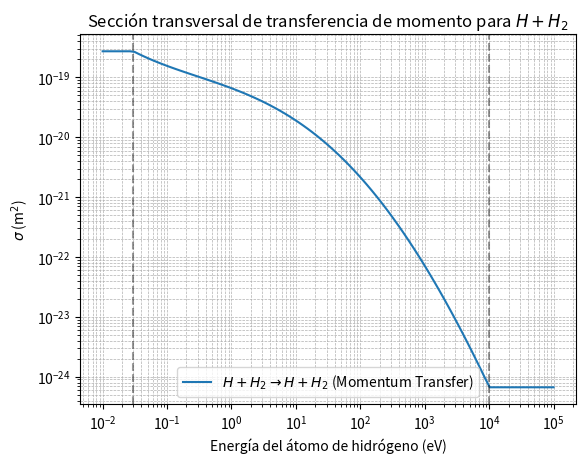

Recreate this plot in Python.
import numpy as np

def sigma_el_h_hh(E: np.ndarray) -> np.ndarray:
    """
    Compute the momentum transfer cross-section for elastic collisions of H with H2.

    This function calculates the cross-section for elastic scattering between a hydrogen atom (H)
    and a hydrogen molecule (H2) as a function of the incident hydrogen atom's energy (E).

    Parameters:
    -----------
    E : float or numpy.ndarray
        Energy of the incident hydrogen atom in eV. If a scalar is provided, it will be
        converted to a numpy array.

    Returns:
    --------
    numpy.ndarray or float
        The momentum transfer cross-section in m². If the input `E` is a scalar, the output
        will also be a scalar. Otherwise, it will be an array of the same shape as `E`.

    Notes:
    ------
    - The energy values (E) are clipped to the range [0.03, 1.01e4] eV to ensure the validity
      of the empirical formula.
    - The empirical coefficients are taken from:
[redacted]
        Chapter 11, page 305.
    - The formula used is a polynomial expansion in log(E), with coefficients stored in the list `a`.
    """
    # Convert E to a numpy array and clip to the valid range
    E = np.asarray(E, dtype=np.float64)
    E = np.clip(E, 0.03, 1.01e4)

    # Coefficients for the polynomial expansion
    a = np.array([
        -3.495671e1, -4.062257e-1, -3.820531e-2, -9.404486e-3, 3.963723e-4
        ])

    # Compute the cross-section using the polynomial expansion
    result = np.exp(np.polyval(a[::-1], np.log(E))) * 1e-4

    return result

if __name__ == '__main__':
    E_scalar = 100.0
    sigma_scalar = sigma_el_h_hh(E_scalar)
    print(f"Sección transversal de transferencia de momento (E = {E_scalar} eV): {sigma_scalar} m²")

    E = np.logspace(-2, 5, 100)  # Desde 0.1 eV hasta 10,000 eV
    sigma = sigma_el_h_hh(E)
    #------------------------------------------------------------------------------------------
    import matplotlib.pyplot as plt
    # Plot
    plt.plot(E, sigma, label=r'$H + H_2 \rightarrow H + H_2$ (Momentum Transfer)')
    plt.axvline(0.03  ,color='k',linestyle='--',alpha=0.4)
    plt.axvline(1.01e4,color='k',linestyle='--',alpha=0.4)
    plt.yscale('log')
    plt.xscale('log')
    plt.grid(True, which='both', linestyle='--', linewidth=0.5)
    plt.xlabel('Energía del átomo de hidrógeno (eV)')
    plt.ylabel(r'$\sigma$ (m$^2$)')
    plt.title('Sección transversal de transferencia de momento para $H + H_2$')
    plt.legend()
    plt.show()